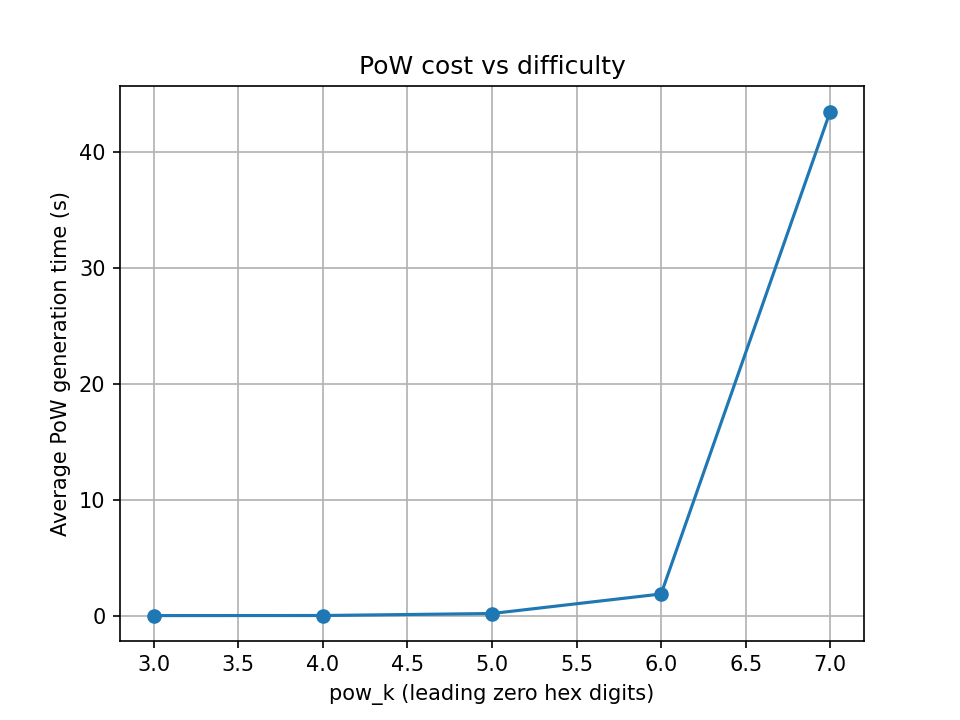

The file beside this chart, header and first rows:
pow_k, time_avg_s, time_std_s
3, 0.002235, 1.5950470225057634e-05
4, 0.01018, 0.0003117
5, 0.1822, 0.002469
6, 1.866, 0.03887
7, 43.46, 0.2162
